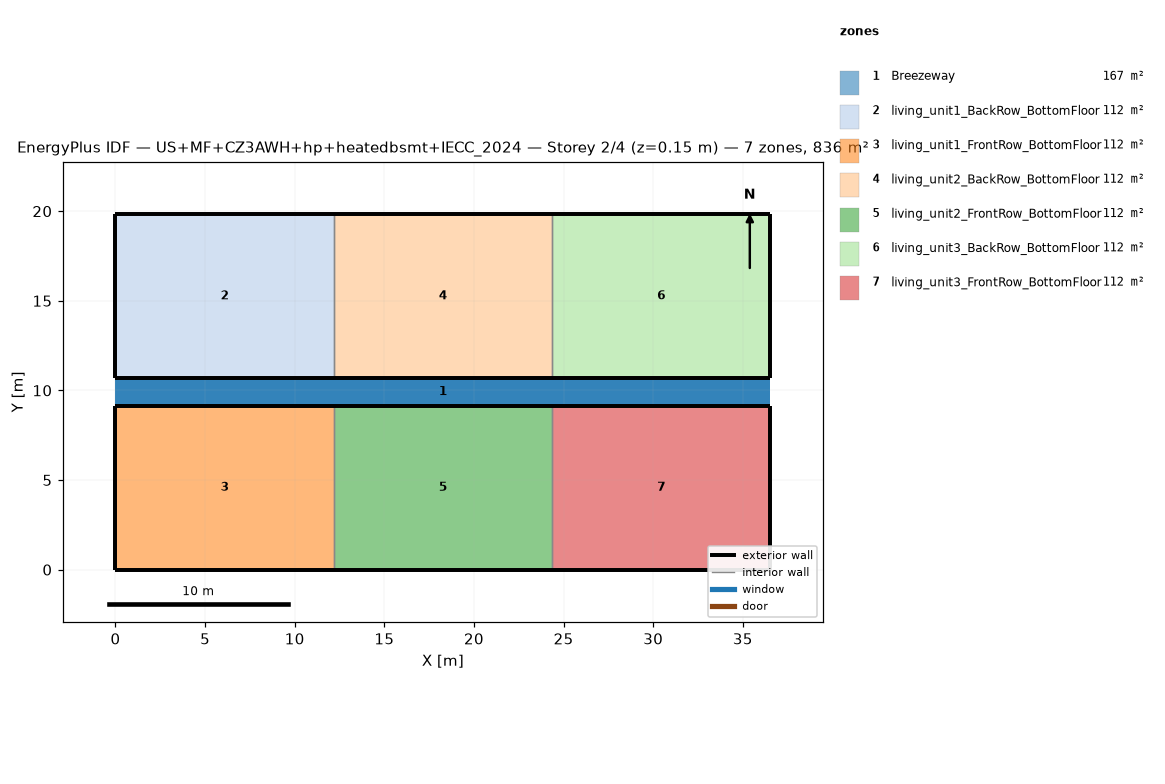
=== STOREY PLAN SPEC (per zone: floor XY polygon, exterior-wall plan segments, windows/doors) ===
zone 1: Breezeway  (167.0 m²)
  floor: (36.54, 9.16) (0.00, 9.16) (0.00, 10.68) (36.54, 10.68)
  floor: (36.54, 9.16) (0.00, 9.16) (0.00, 10.68) (36.54, 10.68)
  floor: (36.54, 9.16) (0.00, 9.16) (0.00, 10.68) (36.54, 10.68)
zone 2: living_unit1_BackRow_BottomFloor  (111.5 m²)
  floor: (12.18, 10.68) (0.00, 10.68) (0.00, 19.84) (12.18, 19.84)
  exterior wall: (0.00, 10.68) – (12.18, 10.68)  [12.2 m]
  exterior wall: (12.18, 19.84) – (0.00, 19.84)  [12.2 m]
  exterior wall: (0.00, 19.84) – (0.00, 10.68)  [9.2 m]
  interior walls: 1
zone 3: living_unit1_FrontRow_BottomFloor  (111.5 m²)
  floor: (12.18, 0.00) (0.00, 0.00) (0.00, 9.16) (12.18, 9.16)
  exterior wall: (0.00, 0.00) – (12.18, 0.00)  [12.2 m]
  exterior wall: (12.18, 9.16) – (0.00, 9.16)  [12.2 m]
  exterior wall: (0.00, 9.16) – (0.00, 0.00)  [9.2 m]
  interior walls: 1
zone 4: living_unit2_BackRow_BottomFloor  (111.5 m²)
  floor: (24.36, 10.68) (12.18, 10.68) (12.18, 19.84) (24.36, 19.84)
  exterior wall: (12.18, 10.68) – (24.36, 10.68)  [12.2 m]
  exterior wall: (24.36, 19.84) – (12.18, 19.84)  [12.2 m]
  interior walls: 2
zone 5: living_unit2_FrontRow_BottomFloor  (111.5 m²)
  floor: (24.36, 0.00) (12.18, 0.00) (12.18, 9.16) (24.36, 9.16)
  exterior wall: (12.18, 0.00) – (24.36, 0.00)  [12.2 m]
  exterior wall: (24.36, 9.16) – (12.18, 9.16)  [12.2 m]
  interior walls: 2
zone 6: living_unit3_BackRow_BottomFloor  (111.5 m²)
  floor: (36.54, 10.68) (24.36, 10.68) (24.36, 19.84) (36.54, 19.84)
  exterior wall: (24.36, 10.68) – (36.54, 10.68)  [12.2 m]
  exterior wall: (36.54, 10.68) – (36.54, 19.84)  [9.2 m]
  exterior wall: (36.54, 19.84) – (24.36, 19.84)  [12.2 m]
  interior walls: 1
zone 7: living_unit3_FrontRow_BottomFloor  (111.5 m²)
  floor: (36.54, 0.00) (24.36, 0.00) (24.36, 9.16) (36.54, 9.16)
  exterior wall: (24.36, 0.00) – (36.54, 0.00)  [12.2 m]
  exterior wall: (36.54, 0.00) – (36.54, 9.16)  [9.2 m]
  exterior wall: (36.54, 9.16) – (24.36, 9.16)  [12.2 m]
  interior walls: 1

=== DERIVED (storey summary) ===
Building: US+MF+CZ3AWH+hp+heatedbsmt+IECC_2024
Storey: 2 of 4  (floor level z = 0.15 m)
Storey gross floor area: 836.2 m²
Zones on this storey: 7
  - Breezeway: floor 167.0 m²
  - living_unit1_BackRow_BottomFloor: floor 111.5 m²; exterior wall 33.5 m (86.9 m²); WWR 0.0%
  - living_unit1_FrontRow_BottomFloor: floor 111.5 m²; exterior wall 33.5 m (86.9 m²); WWR 0.0%
  - living_unit2_BackRow_BottomFloor: floor 111.5 m²; exterior wall 24.4 m (63.1 m²); WWR 0.0%
  - living_unit2_FrontRow_BottomFloor: floor 111.5 m²; exterior wall 24.4 m (63.1 m²); WWR 0.0%
  - living_unit3_BackRow_BottomFloor: floor 111.5 m²; exterior wall 33.5 m (86.9 m²); WWR 0.0%
  - living_unit3_FrontRow_BottomFloor: floor 111.5 m²; exterior wall 33.5 m (86.9 m²); WWR 0.0%
Zone adjacency (shared interzone walls):
  - living_unit1_BackRow_BottomFloor ↔ living_unit2_BackRow_BottomFloor
  - living_unit1_FrontRow_BottomFloor ↔ living_unit2_FrontRow_BottomFloor
  - living_unit2_BackRow_BottomFloor ↔ living_unit3_BackRow_BottomFloor
  - living_unit2_FrontRow_BottomFloor ↔ living_unit3_FrontRow_BottomFloor